Run: headless pygame with SDL's dummy video driver; simulated clock (each Clock.tick advances the game by its frame time, no real sleeping); random seed 0; keys injected as events and as key.get_pressed() state; no mouse input.
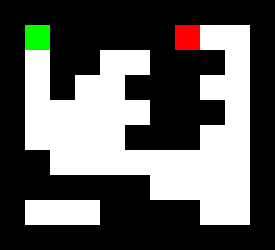
Frame 1 of 4 · flips 1–60 · no input
Frame 2 of 4 · flips 61–180 · tapped SPACE, RETURN · held RIGHT (→), D · screen unchanged from frame 1, image omitted
Frame 3 of 4 · flips 181–300 · held DOWN (↓), S · screen unchanged from frame 2, image omitted
Frame 4 of 4 · flips 301–420 · held LEFT (←), A, UP (↑), W · screen unchanged from frame 3, image omitted

The pygame program that drew these frames:

#Jack Chambers
import pygame
pygame.init()

#Map Options and Variables
mapArray = [
"###########",
"#@#####$--#",
"#-##--###-#",
"#-#--###--#",
"#-----###-#",
"#----###--#",
"##--------#",
"######----#",
"#---####--#",
"###########",

]

tileSize = 25
bgColor = (255,255,255)
wallColor = (0,0,0)
floorColor = (255,255,255)
startColor = (0,255,0)
endColor = (255,0,0)

#Initialization
pygame.init()

#Variables
fps = 60
mapWidth = len(mapArray[0])
mapHeight = len(mapArray)
mapRow = -1
mapColumn = 0

#Pygame Window Fooey
screen = pygame.display.set_mode((mapWidth*tileSize, mapHeight*tileSize))
pygame.display.set_caption("Jacks Game")
clock = pygame.time.Clock()

#Main Program
screen.fill(bgColor)
for row in mapArray:
  mapRow += 1
  mapColumn = 0
  for char in row:
    rectangle = pygame.Rect((mapColumn*tileSize,mapRow*tileSize), (tileSize, tileSize))
    if char == "#":
      pygame.draw.rect(screen, wallColor, rectangle)
    if char == "-":
      pygame.draw.rect(screen, floorColor, rectangle)
    if char == "@":
      pygame.draw.rect(screen, startColor, rectangle)
    if char == "$":
      pygame.draw.rect(screen, endColor, rectangle)
    
    mapColumn += 1
  
while True:
  for event in pygame.event.get():
    if event.type == pygame.QUIT:
      exit();
  clock.tick(fps)
  pygame.display.flip()
